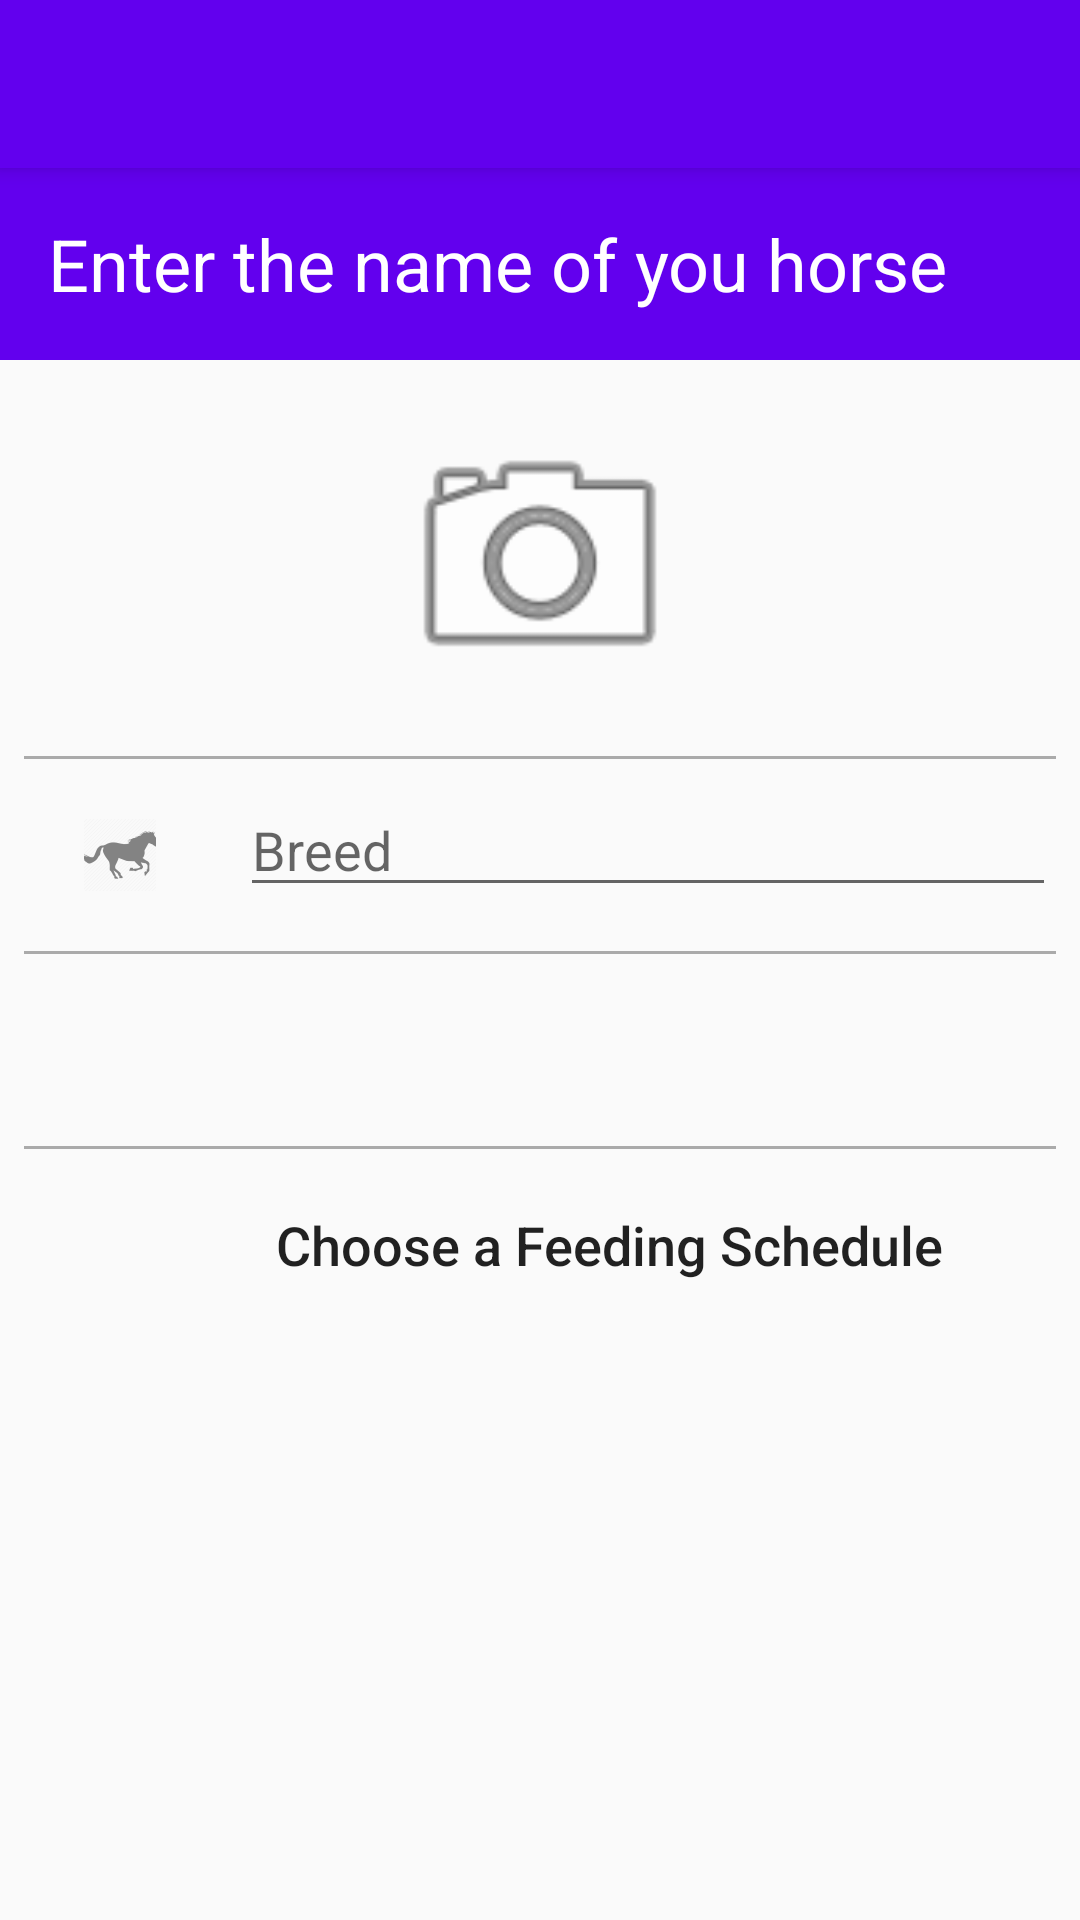

Android layout source for this screen:
<!-- AndroidManifest.xml: application theme AppTheme -->
<!-- res/layout/activity_add_horse.xml -->
<?xml version="1.0" encoding="utf-8"?>
<android.support.design.widget.CoordinatorLayout xmlns:android="http://schemas.android.com/apk/res/android"
    xmlns:app="http://schemas.android.com/apk/res-auto"
    xmlns:tools="http://schemas.android.com/tools"
    android:layout_width="match_parent"
    android:layout_height="match_parent"
    tools:context="jw.horsemanager.Activities.AddHorse">

    <android.support.design.widget.AppBarLayout
        android:layout_width="match_parent"
        android:layout_height="wrap_content"
        android:theme="@style/AppTheme.AppBarOverlay">

        <android.support.v7.widget.Toolbar
            android:id="@+id/add_horse_toolbar"
            android:layout_width="match_parent"
            android:layout_height="?attr/actionBarSize"
            android:background="?attr/colorPrimary"
            app:popupTheme="@style/AppTheme.PopupOverlay" />

    </android.support.design.widget.AppBarLayout>

    <include layout="@layout/content_add_horse" />

</android.support.design.widget.CoordinatorLayout>
<!-- res/layout/content_add_horse.xml (included above) -->
<?xml version="1.0" encoding="utf-8"?>
<LinearLayout xmlns:android="http://schemas.android.com/apk/res/android"
    xmlns:app="http://schemas.android.com/apk/res-auto"
    xmlns:tools="http://schemas.android.com/tools"
    android:layout_width="match_parent"
    android:layout_height="match_parent"
    android:orientation="vertical"
    app:layout_behavior="@string/appbar_scrolling_view_behavior"
    tools:context="jw.horsemanager.Activities.AddEditHorse"
    tools:showIn="@layout/activity_add_horse">

    <EditText
        android:id="@+id/name_edit_text_add_horse"
        android:layout_width="match_parent"
        android:layout_height="64dp"
        android:background="@color/colorPrimary"
        android:ems="10"
        android:hint="@string/enter_name_hint"
        android:inputType="textPersonName"
        android:maxLines="1"
        android:paddingEnd="16dp"
        android:paddingStart="16dp"
        android:textColor="@android:color/white"
        android:textColorHint="@android:color/white"
        android:textSize="24sp" />

    <LinearLayout
        android:layout_width="match_parent"
        android:layout_height="match_parent"
        android:orientation="vertical"
        android:padding="8dp">

        <ImageView
            android:id="@+id/horse_pic_image_view_add_horse"
            android:layout_width="100dp"
            android:layout_height="100dp"
            android:layout_gravity="center_horizontal"
            android:layout_marginBottom="16dp"
            android:layout_marginTop="8dp"
            android:src="@android:drawable/ic_menu_camera" />

        <View style="@style/grey_separate_line" />

        <LinearLayout style="@style/edit_linear_layout">

            <ImageView
                style="@style/edit_icon"
                android:src="@drawable/ic_horse" />

            <EditText
                android:id="@+id/breed_edit_text_add_horse"
                style="@style/edit_field"
                android:hint="@string/breed_hint"
                android:maxLines="1" />

        </LinearLayout>

        <View style="@style/grey_separate_line" />

        <LinearLayout style="@style/edit_linear_layout">

            <ImageView
                style="@style/edit_icon"
                android:src="@drawable/ic_cake" />

            <Button
                android:id="@+id/birthday_btn_add_horse"
                style="@android:style/Widget.Material.Light.Button.Borderless"
                android:layout_width="0dp"
                android:layout_height="wrap_content"
                android:layout_weight="5" />
        </LinearLayout>

        <View style="@style/grey_separate_line" />

        <LinearLayout style="@style/edit_linear_layout">

            <ImageView
                style="@style/edit_icon"
                android:src="@drawable/ic_food" />

            <Button
                android:id="@+id/choose_feeding_btn_add_horse"
                style="@android:style/Widget.Material.Light.Button.Borderless"
                android:layout_width="0dp"
                android:layout_height="wrap_content"
                android:layout_weight="5"
                android:text="@string/choose_a_feeding_schedule"
                android:textAlignment="textStart"
                android:textAllCaps="false"
                android:textSize="18sp"/>
        </LinearLayout>
    </LinearLayout>

    <View style="@style/grey_separate_line" />


</LinearLayout>
<!-- resources referenced by this layout -->
<resources>
  <!-- drawable ic_horse: png bitmap (drawable-hdpi, 887 bytes) -->
  <string name="breed_hint">Breed</string>
  <string name="choose_a_feeding_schedule">Choose a Feeding Schedule</string>
  <string name="enter_name_hint">Enter the name of you horse</string>
  <style name="AppTheme.AppBarOverlay" parent="ThemeOverlay.AppCompat.Dark.ActionBar" />
  <style name="AppTheme.PopupOverlay" parent="ThemeOverlay.AppCompat.Light" />
  <style name="edit_field">
          <item name="android:layout_width">0dp</item>
          <item name="android:layout_height">wrap_content</item>
          <item name="android:layout_weight">2</item>
          <item name="android:textSize">18sp</item>
      </style>
  <style name="edit_icon">
          <item name="android:layout_width">48dp</item>
          <item name="android:layout_height">48dp</item>
          <item name="android:layout_marginEnd">16dp</item>
          <item name="android:layout_marginStart">8dp</item>
          <item name="android:padding">8dp</item>
          <item name="android:layout_alignParentStart">true</item>
      </style>
  <style name="edit_linear_layout">
          <item name="android:layout_width">match_parent</item>
          <item name="android:layout_height">wrap_content</item>
          <item name="android:layout_marginBottom">8dp</item>
          <item name="android:layout_marginTop">8dp</item>
      </style>
  <style name="grey_separate_line">
          <item name="android:layout_width">match_parent</item>
          <item name="android:layout_height">1dp</item>
          <item name="android:background">@android:color/darker_gray</item>
          <item name="android:orientation">horizontal</item>
      </style>
  <style name="AppTheme" parent="Theme.AppCompat.Light.DarkActionBar">
          
          <item name="colorPrimary">@color/colorPrimary</item>
          <item name="colorPrimaryDark">@color/colorPrimaryDark</item>
          <item name="colorAccent">@color/colorAccent</item>
      </style>
  <!-- not gathered from this repository: default colours our renderer supplied (Android Studio template values) -->
  <color name="colorPrimary">#FF6200EE</color>
  <color name="colorPrimaryDark">#FF3700B3</color>
  <color name="colorAccent">#FF03DAC5</color>
</resources>
